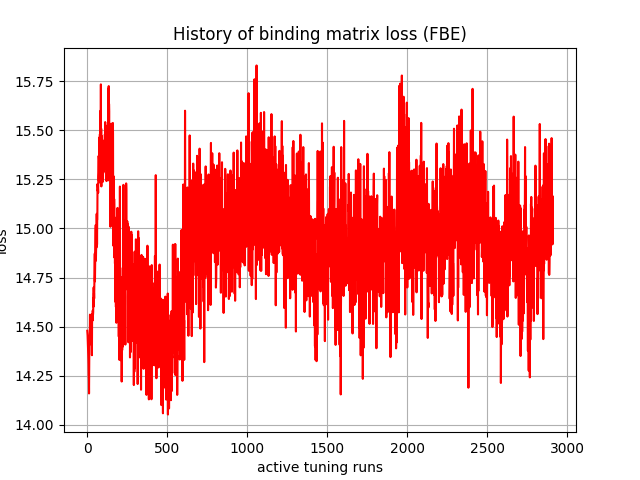

The file beside this chart, header and first rows:
, 0
0, 14.48
1, 14.47
2, 14.46
3, 14.43
4, 14.42
5, 14.39
6, 14.37
7, 14.34
8, 14.3
9, 14.24
10, 14.24
11, 14.16
12, 14.32
13, 14.41
14, 14.44
15, 14.45
16, 14.48
17, 14.56
18, 14.43
19, 14.44
20, 14.53
21, 14.54
22, 14.56
23, 14.41
24, 14.54
25, 14.52
26, 14.42
27, 14.51
28, 14.48
29, 14.35
30, 14.52
31, 14.55
32, 14.57
33, 14.53
34, 14.58
35, 14.57
36, 14.56
37, 14.57
38, 14.64
39, 14.6
40, 14.7
41, 14.62
42, 14.67
43, 14.64
44, 14.71
45, 14.75
46, 14.83
47, 14.87
48, 14.73
49, 14.81
50, 14.87
51, 14.93
52, 15
53, 15.02
54, 14.84
55, 14.9
56, 14.93
57, 14.9
58, 15.04
59, 15.07
... 2,850 more rows
